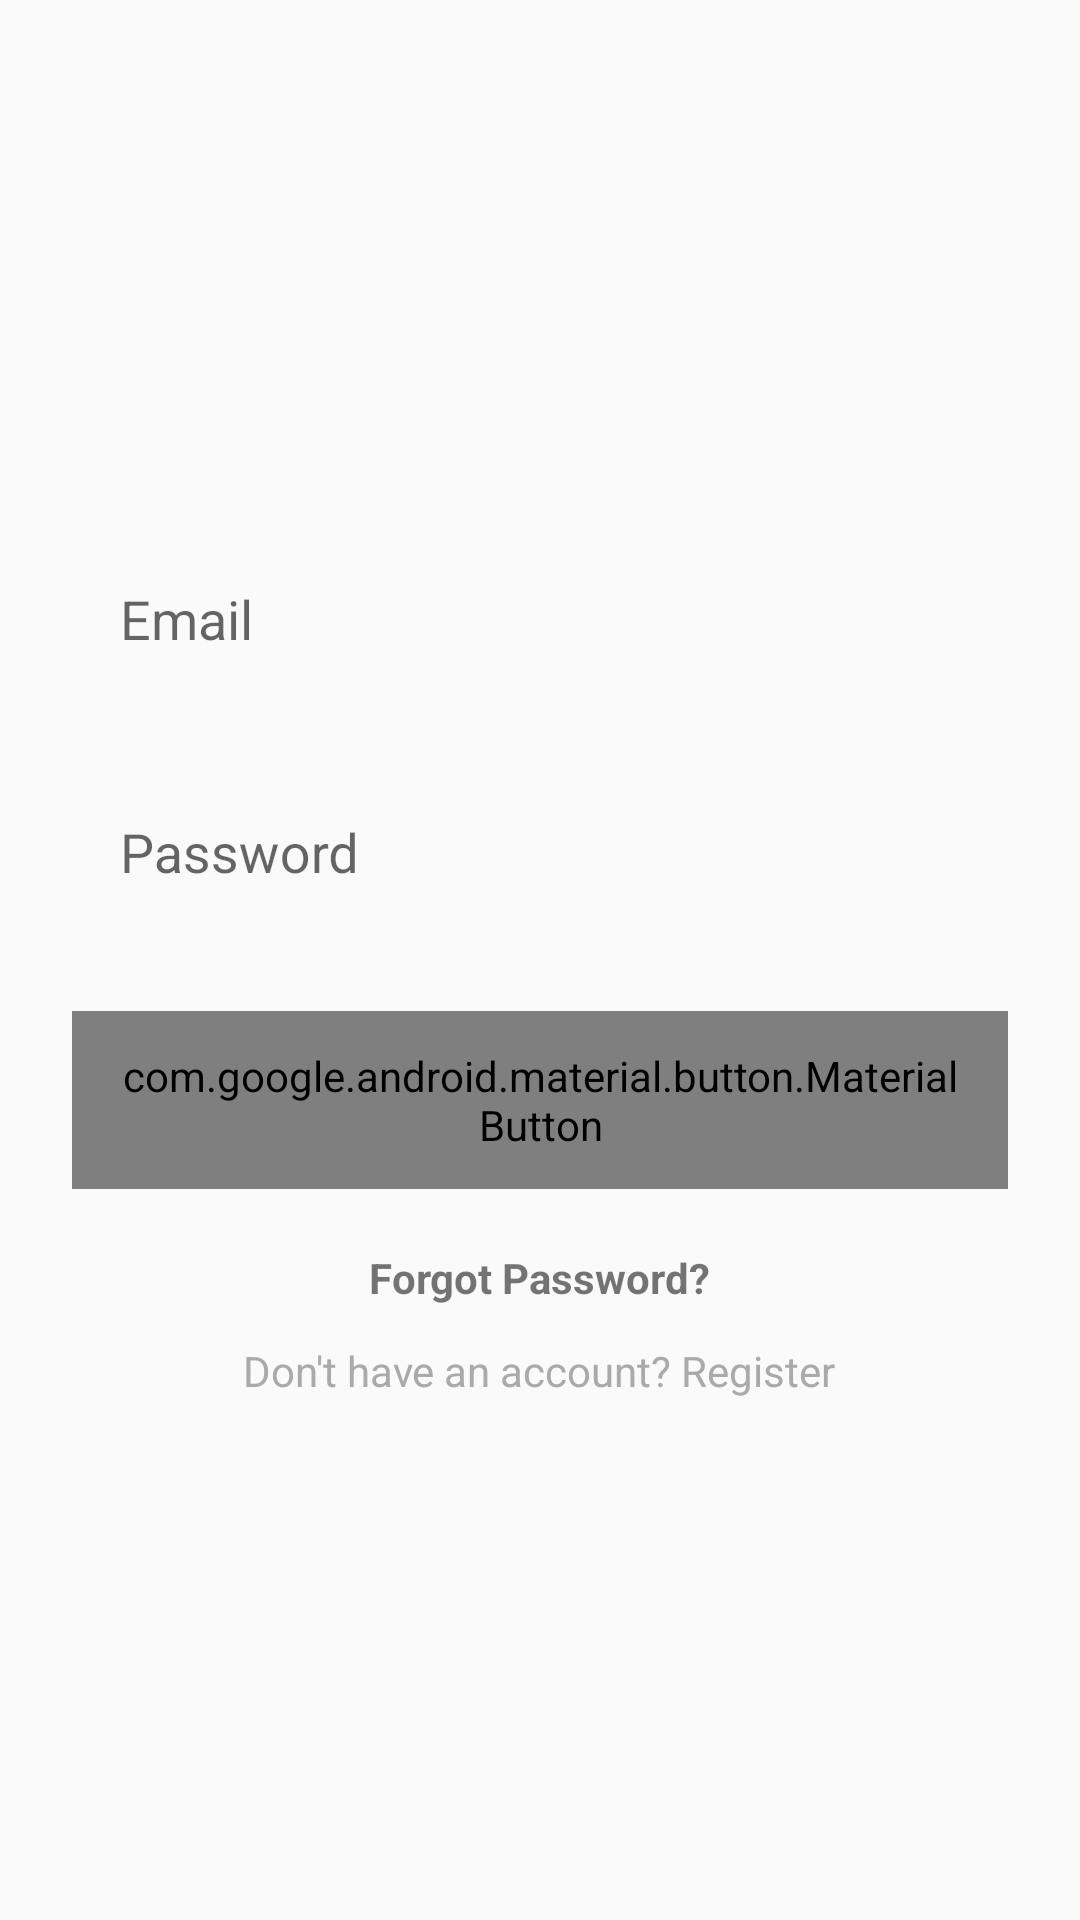

The Android layout XML behind this screen, and the referenced resources:
<!-- AndroidManifest.xml: application theme Theme.AnimalHealthcareFinalYearMajorProject -->
<!-- res/layout/activity_appointment_login.xml -->
<?xml version="1.0" encoding="utf-8"?>
<LinearLayout xmlns:android="http://schemas.android.com/apk/res/android"
    xmlns:app="http://schemas.android.com/apk/res-auto"
    android:layout_width="match_parent"
    android:layout_height="match_parent"
    android:orientation="vertical"
    android:padding="24dp"
    android:gravity="center"
    android:background="@drawable/cat">

    
<com.google.android.material.textfield.TextInputLayout
android:layout_width="match_parent"
android:layout_height="wrap_content"
android:layout_marginBottom="16dp"
app:boxBackgroundMode="outline"
app:boxStrokeColor="@color/blue"
app:boxCornerRadiusTopStart="8dp"
app:boxCornerRadiusTopEnd="8dp"
app:boxCornerRadiusBottomStart="8dp"
app:boxCornerRadiusBottomEnd="8dp">

<com.google.android.material.textfield.TextInputEditText
    android:id="@+id/editTextEmail"
    android:layout_width="match_parent"
    android:layout_height="wrap_content"
    android:hint="Email"
    android:inputType="textEmailAddress"
    android:padding="16dp"
    android:textColor="@color/black"
    android:textColorHint="#FFAAAAAA"
    android:background="@android:color/transparent" />
</com.google.android.material.textfield.TextInputLayout>

    
<com.google.android.material.textfield.TextInputLayout
android:layout_width="match_parent"
android:layout_height="wrap_content"
android:layout_marginBottom="24dp"
app:boxBackgroundMode="outline"
app:boxStrokeColor="@color/blue"
app:boxCornerRadiusTopStart="8dp"
app:boxCornerRadiusTopEnd="8dp"
app:boxCornerRadiusBottomStart="8dp"
app:boxCornerRadiusBottomEnd="8dp">

<com.google.android.material.textfield.TextInputEditText
    android:id="@+id/editTextPassword"
    android:layout_width="match_parent"
    android:layout_height="wrap_content"
    android:hint="Password"
    android:inputType="textPassword"
    android:padding="16dp"
    android:textColor="@color/black"
    android:textColorHint="#FFAAAAAA"
    android:background="@android:color/transparent" />
</com.google.android.material.textfield.TextInputLayout>

    
    <com.google.android.material.button.MaterialButton
        android:id="@+id/buttonLogin"
        android:layout_width="match_parent"
        android:layout_height="wrap_content"
        android:text="Login"
        android:textColor="@color/white"
        android:backgroundTint="@color/blue"
        android:paddingVertical="12dp"
        android:paddingHorizontal="16dp"
        app:cornerRadius="8dp"
        android:layout_marginBottom="8dp"/>




    
<TextView
android:id="@+id/forgotPassword"
android:layout_width="wrap_content"
android:layout_height="wrap_content"
android:layout_marginTop="12dp"
android:text="Forgot Password?"
android:textColor="@color/blue"
android:textStyle="bold"
android:gravity="center"
android:layout_gravity="center"/>

    
<TextView
android:id="@+id/register"
android:layout_width="wrap_content"
android:layout_height="wrap_content"
android:layout_marginTop="12dp"
android:text="Don't have an account? Register"
android:textColor="#FFAAAAAA"
android:gravity="center"
android:layout_gravity="center"/>

    </LinearLayout>
<!-- resources referenced by this layout -->
<resources>
  <style name="Theme.AnimalHealthcareFinalYearMajorProject" parent="Base.Theme.AnimalHealthcareFinalYearMajorProject" />
  <style name="Base.Theme.AnimalHealthcareFinalYearMajorProject" parent="Theme.AppCompat.Light.NoActionBar">
          
          
      </style>
  <!-- not gathered from this repository: default colours our renderer supplied (Android Studio template values) -->
  <color name="black">#FF000000</color>
  <color name="white">#FFFFFFFF</color>
</resources>
